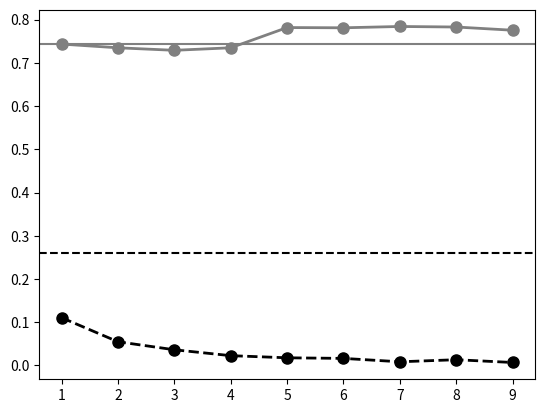

Python code for this plot: (Note: this script raises an exception after producing the figure.)
import matplotlib
import matplotlib.pyplot as plt
import numpy as np

DI = [0.1103742, 0.05473, 0.03620, 0.02256, 0.017624, 0.01624, 0.0084, 0.0131863, 0.0068]
Acc = [0.74351, 0.7349, 0.7291, 0.73493,0.78176,0.78119, 0.78424,  0.78300, 0.77556]
AUC = [0.801722, 0.8084, 0.8052, 0.7992, 0.8365,  0.8422, 0.83255,  0.8367, 0.83144]
dens = [0.07236,  0.12171, 0.1469, 0.1715, 0.2209, 0.27146, 0.3543266, 0.3958, 0.42073]

#Densité de base
dens_original = 0.0224
DI_original = 0.0002

x = range(1, 10)

plt.plot(x, DI, marker='o', markersize=8, color='black', linestyle='dashed',  linewidth=2, label='DI - Random')
plt.plot(x, Acc, marker='o', markersize=8, color='gray', linewidth=2, label='AUC - Random')
plt.axhline(y=0.26, color='black', linestyle='dashed', label='DI - OT')
plt.axhline(y=0.7436, color='gray', label="AUC-OT")
plt.xticks(range(1, 10), ['5', '10', '20', '30', '35', '50', '60', '65', '70', '80'], fontsize=14)
plt.yticks(fontsize=14)
plt.xlabel('% of random edges', fontsize=15)
plt.legend(prop={'size': 15}, bbox_to_anchor=(1, 0.8))
plt.tight_layout()
plt.savefig('random_polblogs.eps')
plt.show()

"""
*********
Knn = 3 
*********

Laplace - reg = 1
DI = 0.26515
Accuracy = 0.72129
AUC = 0.785459

Laplace - reg = 5
DI = .2728252
Accuracy = 0.72215
AUC = 0.7933122

Laplace - reg = 10
DI = 
Accuracy = 
AUC = 

*********
knn = 10 
*********

Laplace - reg = 10
DI = 0.2777466
Accuracy = 0.70145
AUC = 0.7563024

Laplace - reg = 5
DI = 0.2673
Accuracy = 0.736
AUC = 0.80436

Laplace -reg = 100
DI = 0.24832753545
Accuracy = 0.73407
AUC = 0.8025167

*******
knn = 5
*******

Laplace - reg = 15
DI = 0.251248
Accuracy = 0.75219
AUC = 0.8159075

Laplace - reg = 10
DI = 0.243475
Accuracy = 0.76974
AUC = 0.838844

Laplace - reg = 5
DI = 0.273182
Accuracy = 0.74380
AUC = 0.0.8110876

Laplace - reg = 1
DI = 0.2873725
Accuracy = 0.69229
AUC = 0.75520286


"""
